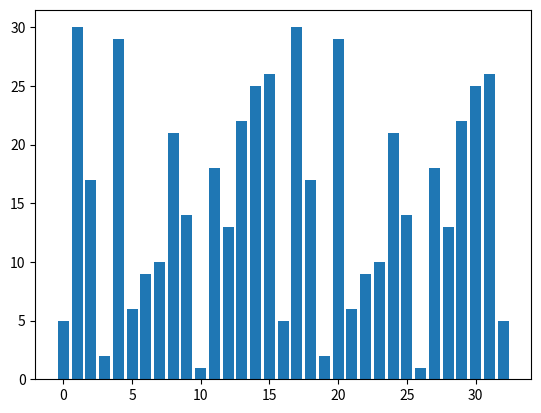
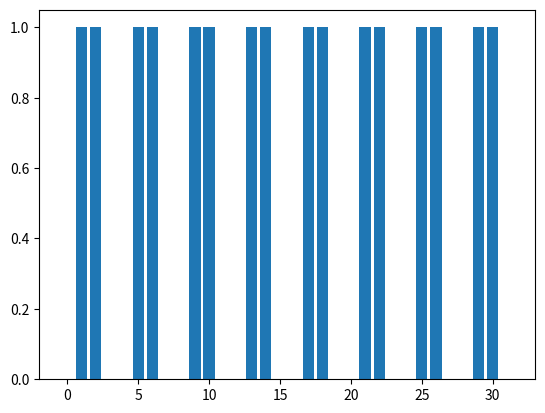

The matplotlib source for these figures, in order:
!pip install numpy
!pip install matplotlib


import numpy as np
import matplotlib.pyplot as plt

x=5
x1=np.array([x])
n=32
a=11
c=7
m=32

for i in range(n):
    x=(a*x+c)%m
    x1=np.append(x1,x)

print(x1)
print("Os 10 primeiros numeros gerados sao")
print(x1[1:11])

ind=np.arange(n+1)
plt.bar(ind, x1)
plt.show()


periodo=0
for i in range(1,len(x1)):
    if x1[i]==x1[0]:
        periodo = i
        break

print("O periodo do gerador e", periodo)

if periodo==m:
    print("O gerador satisfaz o periodo maximo.")
else:
    print("O gerador nao satisfaz o periodo maximo.")


valores=np.arange(m)
freq=np.array([])

for valor in valores:
    cont=0
    for ix in x1[0:periodo]:
        if ix==valor:
            cont=cont+1
    freq=np.append(freq,cont)

print("Frequencia dos valores em um periodo")
print(freq)

plt.bar(valores, freq)
plt.show()

print("Limitacoes para simulacoes de Monte Carlo em larga escala:")
print("O periodo maximo seria", m, "e o periodo encontrado foi", periodo)
print("A sequencia repete rapido para simulacoes longas e o gerador nao visita todos os valores de 0 ate", m-1)
